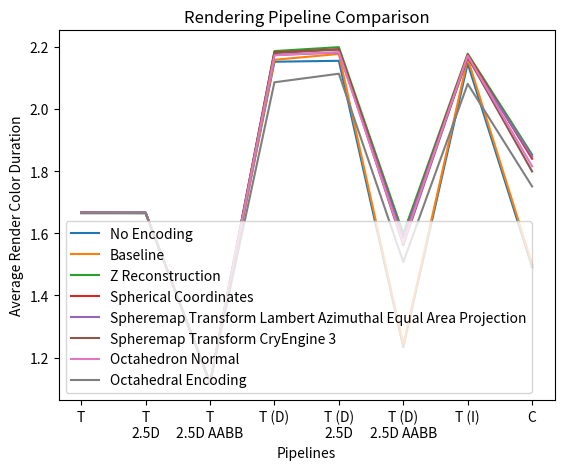

Write Python code to recreate this figure.
import matplotlib.pyplot as plt
import numpy as np

names = [ 
    "Default",
    "T",
    "T\n2.5D",
    "T\n2.5D AABB",
    "T (D)",
    "T (D)\n2.5D",
    "T (D)\n2.5D AABB",
    "T (I)",
    "C",
    ]
# names = [ 
#     "D",
#     "TG",
#     "D T",
#     "TG T",
#     "D T\n2.5D",
#     "TG T\n2.5D",
#     "D T\n2.5D AABB",
#     "TG T\n2.5D AABB",
#     "D T (D)",
#     "TG T (D)",
#     "D T (D)\n2.5D",
#     "TG T (D)\n2.5D",
#     "D T (D)\n2.5D AABB",
#     "TG T (D)\n2.5D AABB",
#     "D T (I)",
#     "TG T (I)",
#     "D C",
#     "TG C"
#     ]
# names = [
#     "F",           
#     "F+",       
#     "F+\n2.5D",  
#     "F+\n2.5D AABB", 
#     "F C",      
#     "D",        
#     "D T",      
#     "D T\n2.5D", 
#     "D T\n2.5D AABB",    
#     "D T (D)",  
#     "D T (D)\n2.5D", 
#     "D T (D)\n2.5D AABB",    
#     "D T (I)",  
#     "D C"
#     ]
# values = [
#     # 8.209077,   # D
#     1.682100,   # D T
#     1.681776,   # D T 2.5D
#     1.515849,   # D T 2.5D AABB
#     2.090744,   # D T (D)
#     2.089511,   # D T (D) 2.5D
#     1.393780,   # D T (D) 2.5D AABB
#     2.084804,   # D T (I)
#     # 1.769133,   # D C
#     ]
tg_values = [
    8.211464,   # TG
    1.664077,   # TG T
    1.664029,   # TG T 2.5D
    1.119404,   # TG T 2.5D AABB
    2.085664,   # TG T (D)
    2.113276,   # TG T (D) 2.5D
    1.507164,   # TG T (D) 2.5D AABB
    2.080627,   # TG T (I)
    1.750668    # TG C
    ]
tg_no_encoding_values = [
    8.234797,   # TG
    1.667105,   # TG T
    1.666793,   # TG T 2.5D
    1.118585,   # TG T 2.5D AABB
    2.151803,   # TG T (D)
    2.154772,   # TG T (D) 2.5D
    1.233719,   # TG T (D) 2.5D AABB
    2.146020,   # TG T (I)
    1.491016    # TG C
    ]
tg_baseline_values = [
    8.209352,   # TG
    1.665960,   # TG T
    1.665793,   # TG T 2.5D
    1.118040,   # TG T 2.5D AABB
    2.158047,   # TG T (D)
    2.176823,   # TG T (D) 2.5D
    1.240896,   # TG T (D) 2.5D AABB
    2.162056,   # TG T (I)
    1.500584    # TG C
    ]
tg_z_reconstruction_values = [
    8.209931,   # TG
    1.666533,   # TG T
    1.666285,   # TG T 2.5D
    1.118264,   # TG T 2.5D AABB
    2.186131,   # TG T (D)
    2.198671,   # TG T (D) 2.5D
    1.598976,   # TG T (D) 2.5D AABB
    2.177671,   # TG T (I)
    1.852808    # TG C
    ]
tg_spherical_coordinates_values = [
    8.197291,   # TG
    1.665541,   # TG T
    1.665113,   # TG T 2.5D
    1.117660,   # TG T 2.5D AABB
    2.181943,   # TG T (D)
    2.192119,   # TG T (D) 2.5D
    1.584948,   # TG T (D) 2.5D AABB
    2.173884,   # TG T (I)
    1.839617    # TG C
    ]
tg_spheremap_transform_lambert_values = [
    8.193958,   # TG
    1.666260,   # TG T
    1.666126,   # TG T 2.5D
    1.118070,   # TG T 2.5D AABB
    2.173446,   # TG T (D)
    2.181421,   # TG T (D) 2.5D
    1.585084,   # TG T (D) 2.5D AABB
    2.164590,   # TG T (I)
    1.847332    # TG C
    ]
tg_spheremap_transform_cryengine3_values = [
    8.202695,   # TG
    1.665433,   # TG T
    1.665055,   # TG T 2.5D
    1.117617,   # TG T 2.5D AABB
    2.179815,   # TG T (D)
    2.190826,   # TG T (D) 2.5D
    1.561808,   # TG T (D) 2.5D AABB
    2.167354,   # TG T (I)
    1.798816    # TG C
    ]
tg_octahedron_values = [
    8.200518,   # TG
    1.665899,   # TG T
    1.665570,   # TG T 2.5D
    1.118115,   # TG T 2.5D AABB
    2.172507,   # TG T (D)
    2.182505,   # TG T (D) 2.5D
    1.568208,   # TG T (D) 2.5D AABB
    2.171357,   # TG T (I)
    1.815390    # TG C
    ]
# values = [
#     8.209077,   # D
#     8.211464,   # TG
#     1.682100,   # D T
#     1.664077,   # TG T
#     1.681776,   # D T 2.5D
#     1.664029,   # TG T 2.5D
#     1.515849,   # D T 2.5D AABB
#     1.119404,   # TG T 2.5D AABB
#     2.090744,   # D T (D)
#     2.085664,   # TG T (D)
#     2.089511,   # D T (D) 2.5D
#     2.113276,   # TG T (D) 2.5D
#     1.393780,   # D T (D) 2.5D AABB
#     1.507164,   # TG T (D) 2.5D AABB
#     2.084804,   # D T (I)
#     2.080627,   # TG T (I)
#     1.769133,   # D C
#     1.750668    # TG C
#     ]
# values = [
#     12.198572,  # F 
#     1.854335,   # F+
#     1.854223,   # F+ 2.5D
#     1.274360,   # F+ 2.5D AABB
#     1.664561,   # F C
#     8.226697,   # D
#     1.499764,   # D T
#     1.497912,   # D T 2.5D
#     1.065416,   # D T 2.5D AABB
#     1.62623,    # D T (D)
#     1.644286,   # D T (D) 2.5D
#     1.191772,   # D T (D) 2.5D AABB
#     1.658505,   # D T (I)
#     1.385281    # D C
#     ]

# plt.bar(names, values)
# plt.plot(names, values, label="Killzone")
# plt.plot(names, tg_values, label="Thin GBuffer")
plt.plot(names[1:], tg_no_encoding_values[1:], label="No Encoding")
plt.plot(names[1:], tg_baseline_values[1:], label="Baseline")
plt.plot(names[1:], tg_z_reconstruction_values[1:], label="Z Reconstruction")
plt.plot(names[1:], tg_spherical_coordinates_values[1:], label="Spherical Coordinates")
plt.plot(names[1:], tg_spheremap_transform_lambert_values[1:], label="Spheremap Transform Lambert Azimuthal Equal Area Projection")
plt.plot(names[1:], tg_spheremap_transform_cryengine3_values[1:], label="Spheremap Transform CryEngine 3")
plt.plot(names[1:], tg_octahedron_values[1:], label="Octahedron Normal")
plt.plot(names[1:], tg_values[1:], label="Octahedral Encoding")
plt.legend()
plt.xlabel("Pipelines")
plt.ylabel("Average Render Color Duration")
plt.title(label="Rendering Pipeline Comparison")
plt.show()